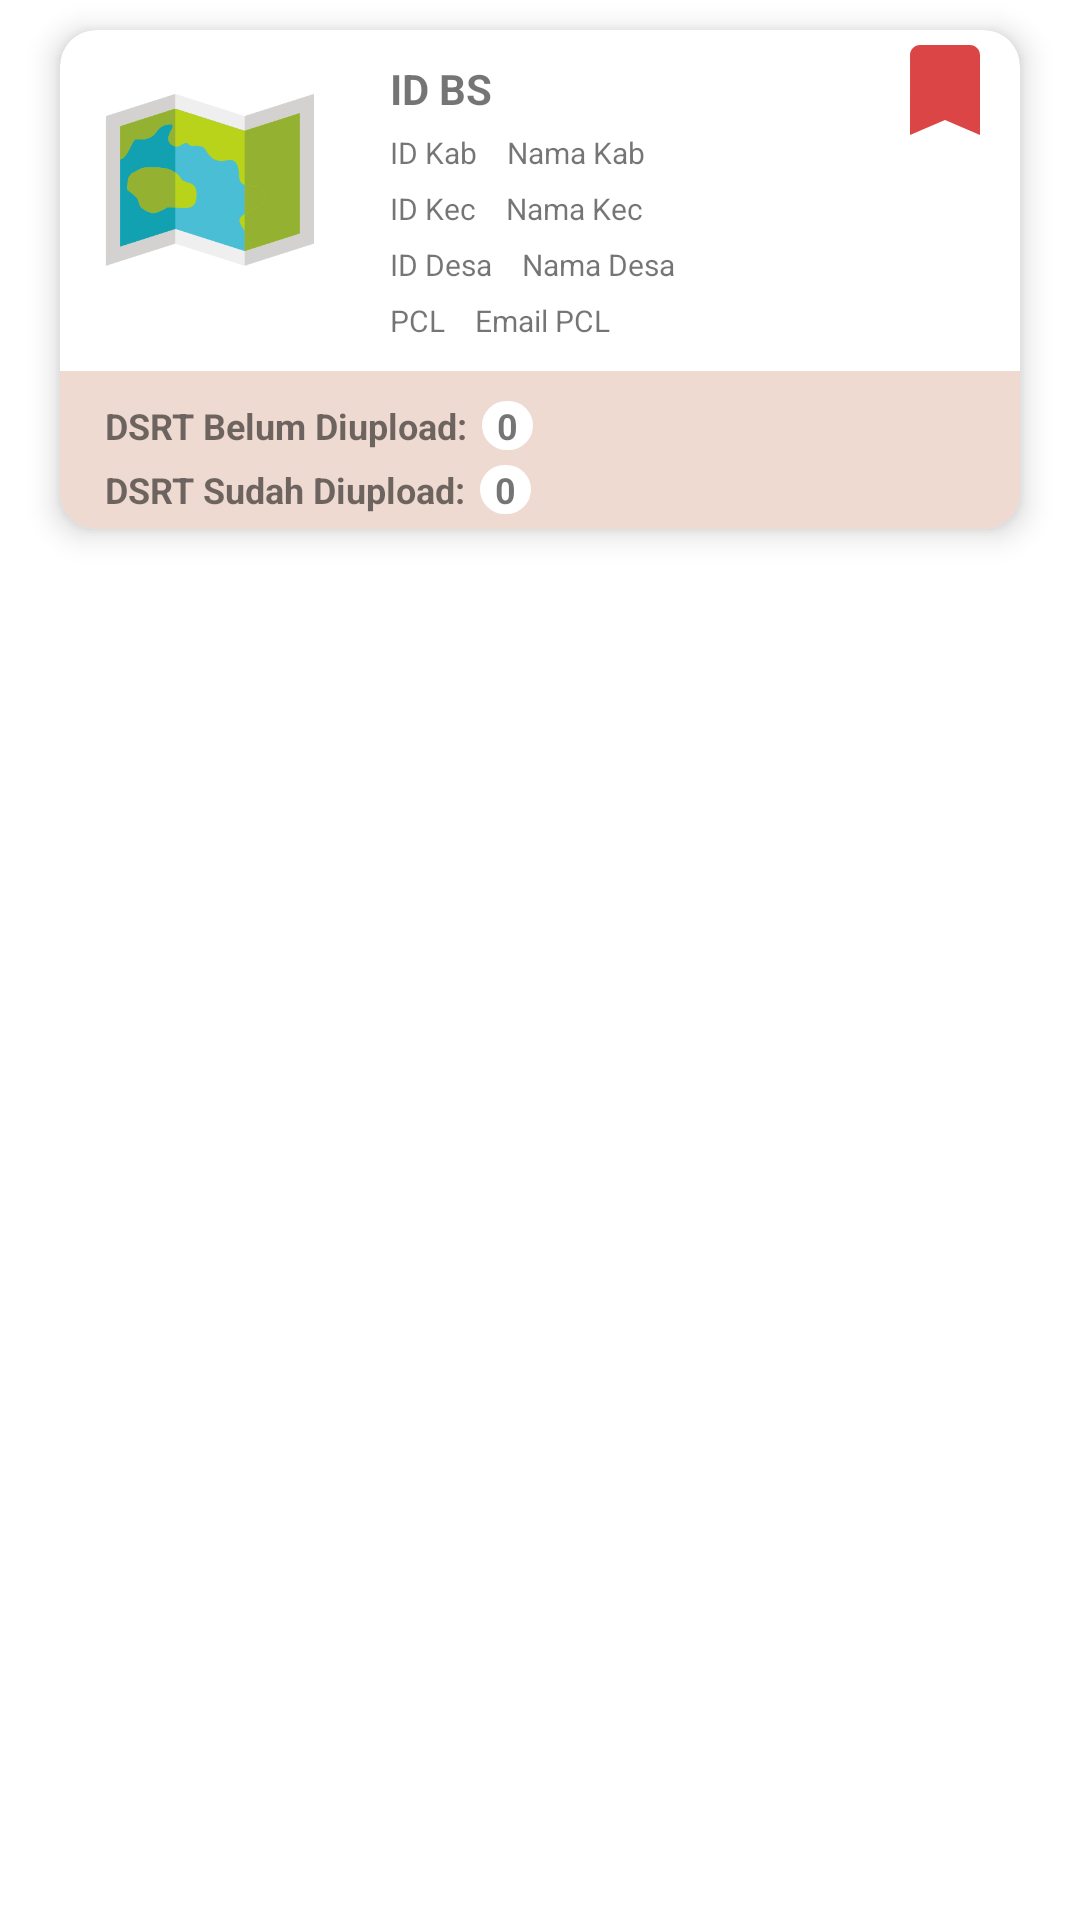

This screen was rendered from an Android layout file. Write that file and the resources it references.
<!-- AndroidManifest.xml: application theme Theme.Siemas -->
<!-- res/layout/dsbs_pemeriksaan_item.xml -->
<?xml version="1.0" encoding="utf-8"?>
<LinearLayout xmlns:android="http://schemas.android.com/apk/res/android"
    xmlns:app="http://schemas.android.com/apk/res-auto"
    android:layout_width="match_parent"
    android:layout_height="wrap_content"
    android:orientation="vertical">


    <androidx.cardview.widget.CardView
        android:layout_width="match_parent"
        android:layout_height="wrap_content"
        app:cardElevation="6dp"
        app:cardCornerRadius="12dp"
        android:layout_marginHorizontal="20dp"
        android:layout_marginVertical="10dp">

        <androidx.appcompat.widget.LinearLayoutCompat
            android:layout_width="match_parent"
            android:layout_height="wrap_content"
            android:orientation="vertical">

            <RelativeLayout
                android:layout_width="match_parent"
                android:layout_height="match_parent">

                <ImageView
                    android:id="@+id/mapIcon"
                    android:layout_width="80dp"
                    android:layout_height="80dp"
                    android:layout_marginVertical="10dp"
                    android:layout_marginStart="10dp"
                    android:layout_marginBottom="10dp"
                    android:padding="5dp"
                    android:src="@drawable/icon_map">

                </ImageView>


                <androidx.appcompat.widget.LinearLayoutCompat
                    android:layout_width="wrap_content"
                    android:layout_height="wrap_content"
                    android:layout_marginStart="20dp"
                    android:layout_marginTop="10dp"
                    android:layout_marginBottom="10dp"
                    android:layout_toEndOf="@+id/mapIcon"
                    android:orientation="vertical">

                    <TextView
                        android:id="@+id/idBS"
                        android:layout_width="wrap_content"
                        android:layout_height="wrap_content"
                        android:text="ID BS"
                        android:textStyle="bold"></TextView>

                    <androidx.appcompat.widget.LinearLayoutCompat
                        android:layout_width="wrap_content"
                        android:layout_height="wrap_content"
                        android:orientation="horizontal">

                        <TextView
                            android:id="@+id/idKab"
                            android:layout_width="wrap_content"
                            android:layout_height="wrap_content"
                            android:layout_below="@+id/idBS"
                            android:layout_marginTop="5dp"
                            android:layout_marginEnd="5dp"
                            android:text="ID Kab"
                            android:textSize="10sp"></TextView>

                        <TextView
                            android:id="@+id/NamaKab"
                            android:layout_width="wrap_content"
                            android:layout_height="wrap_content"
                            android:layout_below="@+id/idBS"
                            android:layout_marginHorizontal="5dp"
                            android:layout_marginTop="5dp"
                            android:text="Nama Kab"
                            android:textSize="10sp"></TextView>

                    </androidx.appcompat.widget.LinearLayoutCompat>


                    <androidx.appcompat.widget.LinearLayoutCompat
                        android:layout_width="wrap_content"
                        android:layout_height="wrap_content"
                        android:orientation="horizontal">

                        <TextView
                            android:id="@+id/idKec"
                            android:layout_width="wrap_content"
                            android:layout_height="wrap_content"
                            android:layout_marginTop="5dp"
                            android:layout_marginEnd="5dp"
                            android:text="ID Kec"
                            android:textSize="10sp"></TextView>

                        <TextView
                            android:id="@+id/NamaKec"
                            android:layout_width="wrap_content"
                            android:layout_height="wrap_content"
                            android:layout_marginHorizontal="5dp"
                            android:layout_marginTop="5dp"
                            android:text="Nama Kec"
                            android:textSize="10sp"></TextView>

                    </androidx.appcompat.widget.LinearLayoutCompat>

                    <androidx.appcompat.widget.LinearLayoutCompat
                        android:layout_width="wrap_content"
                        android:layout_height="wrap_content"
                        android:orientation="horizontal">

                        <TextView
                            android:id="@+id/idDesa"
                            android:layout_width="wrap_content"
                            android:layout_height="wrap_content"
                            android:layout_marginTop="5dp"
                            android:layout_marginEnd="5dp"
                            android:text="ID Desa"
                            android:textSize="10sp"></TextView>

                        <TextView
                            android:id="@+id/NamaDesa"
                            android:layout_width="wrap_content"
                            android:layout_height="wrap_content"
                            android:layout_marginHorizontal="5dp"
                            android:layout_marginTop="5dp"
                            android:text="Nama Desa"
                            android:textSize="10sp"></TextView>

                    </androidx.appcompat.widget.LinearLayoutCompat>

                    <androidx.appcompat.widget.LinearLayoutCompat
                        android:layout_width="wrap_content"
                        android:layout_height="wrap_content"
                        android:orientation="horizontal">

                        <TextView
                            android:id="@+id/idPcl"
                            android:layout_width="wrap_content"
                            android:layout_height="wrap_content"
                            android:layout_marginTop="5dp"
                            android:layout_marginEnd="5dp"
                            android:text="PCL"
                            android:textSize="10sp"></TextView>

                        <TextView
                            android:id="@+id/EmailPcl"
                            android:layout_width="wrap_content"
                            android:layout_height="wrap_content"
                            android:layout_marginHorizontal="5dp"
                            android:layout_marginTop="5dp"
                            android:text="Email PCL"
                            android:textSize="10sp"></TextView>

                    </androidx.appcompat.widget.LinearLayoutCompat>


                </androidx.appcompat.widget.LinearLayoutCompat>

                <ImageView
                    android:id="@+id/tagStatusBs"
                    android:layout_width="40dp"
                    android:layout_height="40dp"
                    android:layout_alignParentTop="true"
                    android:layout_alignParentEnd="true"
                    android:layout_marginTop="0dp"
                    android:layout_marginEnd="5dp"
                    android:src="@drawable/ic_tag_notyet"></ImageView>

            </RelativeLayout>


            <androidx.appcompat.widget.LinearLayoutCompat
                android:layout_width="match_parent"
                android:layout_height="wrap_content"
                android:orientation="vertical"
                android:paddingHorizontal="15dp"
                android:paddingVertical="5dp"
                android:background="@color/cream">
                <androidx.appcompat.widget.LinearLayoutCompat
                    android:layout_width="wrap_content"
                    android:layout_height="wrap_content"
                    android:orientation="horizontal">

                    <TextView
                        android:layout_width="wrap_content"
                        android:layout_height="wrap_content"
                        android:layout_marginTop="5dp"
                        android:layout_marginEnd="5dp"
                        android:text="DSRT Belum Diupload:"
                        android:textSize="12sp"
                        android:textStyle="bold"></TextView>

                    <TextView
                        android:id="@+id/dsrtBelum"
                        android:layout_width="wrap_content"
                        android:layout_height="wrap_content"
                        android:layout_marginTop="5dp"
                        android:layout_marginEnd="5dp"
                        android:background="@drawable/bg_button"
                        android:backgroundTint="@color/white"
                        android:paddingHorizontal="5dp"
                        android:text="0"
                        android:textSize="12sp"
                        android:textStyle="bold"></TextView>


                </androidx.appcompat.widget.LinearLayoutCompat>

                <androidx.appcompat.widget.LinearLayoutCompat
                    android:layout_width="wrap_content"
                    android:layout_height="wrap_content"
                    android:orientation="horizontal">


                    <TextView

                        android:layout_width="wrap_content"
                        android:layout_height="wrap_content"
                        android:layout_marginTop="5dp"
                        android:layout_marginEnd="5dp"
                        android:text="DSRT Sudah Diupload:"
                        android:textSize="12sp"
                        android:textStyle="bold"></TextView>

                    <TextView
                        android:id="@+id/dsrtSudah"
                        android:layout_width="wrap_content"
                        android:layout_height="wrap_content"
                        android:layout_marginTop="5dp"
                        android:layout_marginEnd="5dp"
                        android:background="@drawable/bg_button"
                        android:backgroundTint="@color/white"
                        android:paddingHorizontal="5dp"
                        android:text="0"
                        android:textSize="12sp"
                        android:textStyle="bold"></TextView>
                </androidx.appcompat.widget.LinearLayoutCompat>
            </androidx.appcompat.widget.LinearLayoutCompat>
        </androidx.appcompat.widget.LinearLayoutCompat>



    </androidx.cardview.widget.CardView>

</LinearLayout>
<!-- resources referenced by this layout -->
<resources>
  <color name="cream">#EEDAD1</color>
  <color name="white">#FFFFFFFF</color>
  <!-- drawable bg_button (drawable-v24) -->
  <?xml version="1.0" encoding="utf-8"?>
  <shape xmlns:android="http://schemas.android.com/apk/res/android">
      <solid
          android:color="#FFAB30"></solid>
      <corners android:radius="20dp"></corners>
  </shape>
  <!-- drawable ic_tag_notyet (drawable) -->
  <vector android:height="24dp" android:tint="#DB4545"
      android:viewportHeight="24" android:viewportWidth="24"
      android:width="24dp" xmlns:android="http://schemas.android.com/apk/res/android">
      <path android:fillColor="@android:color/white" android:pathData="M17,3H7c-1.1,0 -1.99,0.9 -1.99,2L5,21l7,-3 7,3V5c0,-1.1 -0.9,-2 -2,-2z"/>
  </vector>
  <!-- drawable icon_map: png bitmap (drawable, 17805 bytes) -->
  <style name="Theme.Siemas" parent="Theme.MaterialComponents.DayNight.NoActionBar">
          
          <item name="colorPrimary">@color/orange_pastel</item>
          <item name="colorPrimaryVariant">@color/orange</item>
          <item name="colorOnPrimary">@color/white</item>
          
          <item name="colorSecondary">@color/teal_200</item>
          <item name="colorSecondaryVariant">@color/teal_700</item>
          <item name="colorOnSecondary">@color/black</item>
          
          <item name="android:statusBarColor" tools:targetApi="l">?attr/colorPrimaryVariant</item>
          
      </style>
  <color name="orange_pastel">#F69E7B</color>
  <color name="orange">#FFAB30</color>
  <color name="teal_200">#FF03DAC5</color>
  <color name="teal_700">#FF018786</color>
  <color name="black">#FF000000</color>
</resources>
